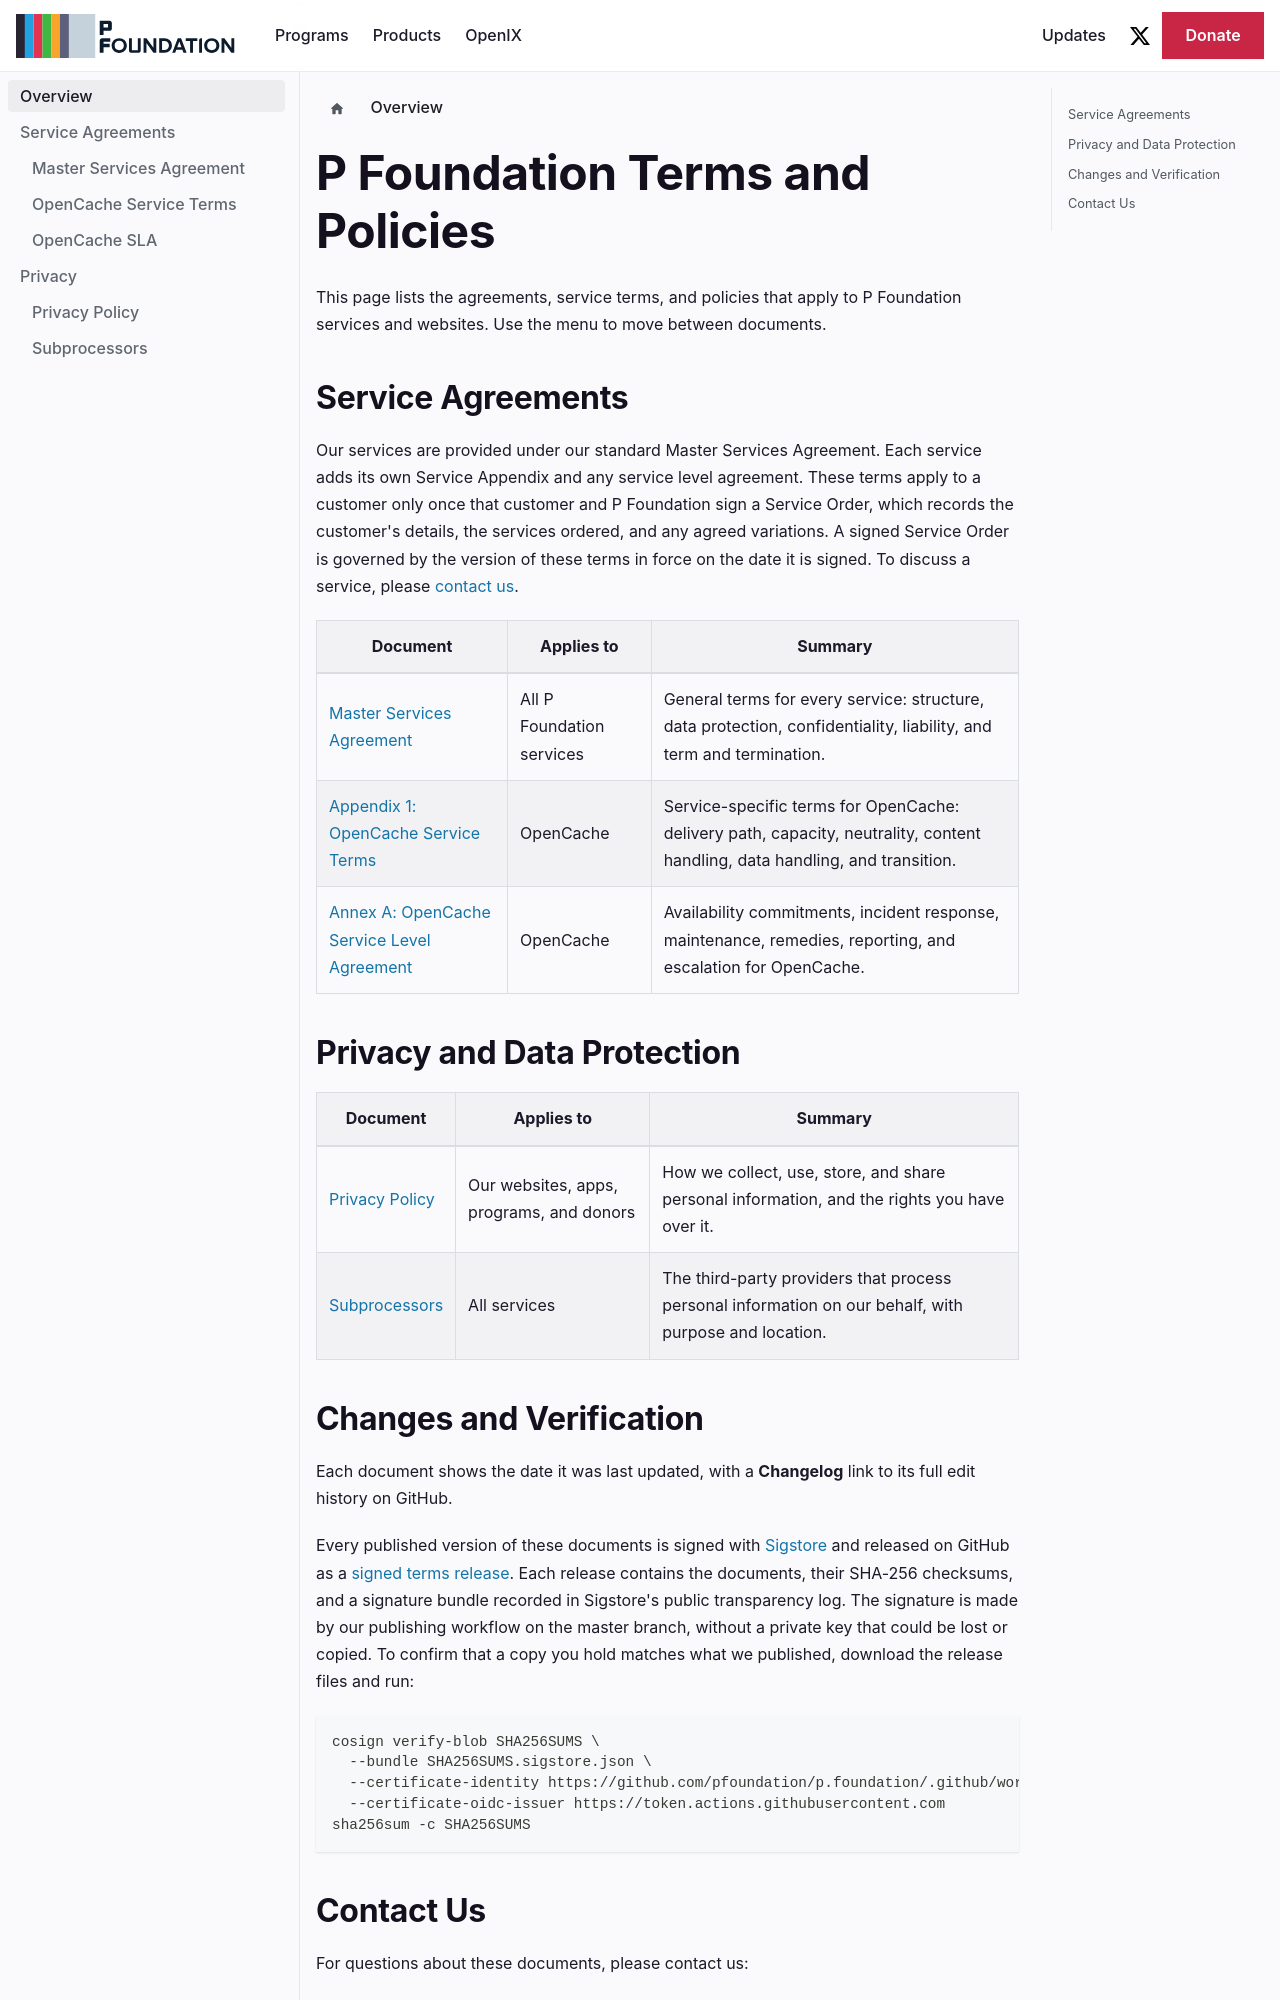

repository: pfoundation/p.foundation · page: terms.html · generator: docusaurus

---
slug: /
sidebar_label: 'Overview'
title: 'P Foundation Terms and Policies'
description: 'The agreements, service terms, and policies that govern P Foundation services and websites.'
---

# P Foundation Terms and Policies

This page lists the agreements, service terms, and policies that apply to P Foundation services and websites. Use the menu to move between documents.

## Service Agreements

Our services are provided under our standard Master Services Agreement. Each service adds its own Service Appendix and any service level agreement. These terms apply to a customer only once that customer and P Foundation sign a Service Order, which records the customer's details, the services ordered, and any agreed variations. A signed Service Order is governed by the version of these terms in force on the date it is signed. To discuss a service, please [contact us](https://p.foundation/contact).

| Document                                               | Applies to                | Summary                                                                                                                     |
| ------------------------------------------------------ | ------------------------- | --------------------------------------------------------------------------------------------------------------------------- |
| [Master Services Agreement](./msa.md)                  | All P Foundation services | General terms for every service: structure, data protection, confidentiality, liability, and term and termination.          |
| [Appendix 1: OpenCache Service Terms](./opencache.md)  | OpenCache                 | Service-specific terms for OpenCache: delivery path, capacity, neutrality, content handling, data handling, and transition. |
| [Annex A: OpenCache Service Level Agreement](./sla.md) | OpenCache                 | Availability commitments, incident response, maintenance, remedies, reporting, and escalation for OpenCache.                |

## Privacy and Data Protection

| Document                            | Applies to                               | Summary                                                                                               |
| ----------------------------------- | ---------------------------------------- | ----------------------------------------------------------------------------------------------------- |
| [Privacy Policy](./privacy.md)      | Our websites, apps, programs, and donors | How we collect, use, store, and share personal information, and the rights you have over it.          |
| [Subprocessors](./subprocessors.md) | All services                             | The third-party providers that process personal information on our behalf, with purpose and location. |
